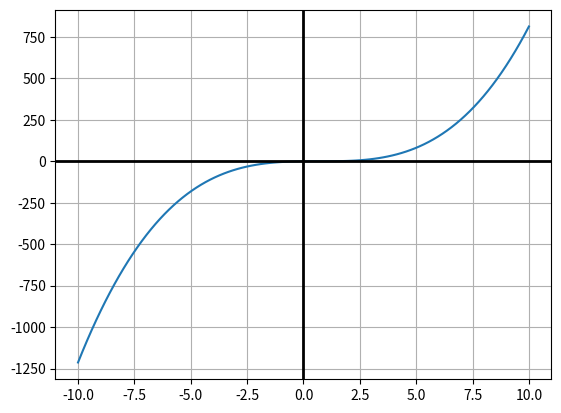

Here is the Python script that generated this plot: (Note: this script raises an exception after producing the figure.)
import numpy as np
from scipy.optimize import root_scalar
import math
import matplotlib.pyplot as plt


def f(x):
    return ((x**3) - (2*(x**2)) + ((4*x)/3) - (8/27))


# graficar parqa recocnocer el intervalo 
x = np.linspace(start=-10, stop=10, num=100)
plt.plot(x, f(x))
plt.grid()
plt.axhline(y=0, linewidth=2, c='k')
plt.axvline(x=0, linewidth=2, c='k')
#plt.show()

solucion = root_scalar(f, method='brentq', bracket=[0, 2], rtol=(2**-80))
print(f"Metodo de Brent:\n\
     - raiz= {solucion.root}\n\
     - Iteraciones ={solucion.iterations}\n")
